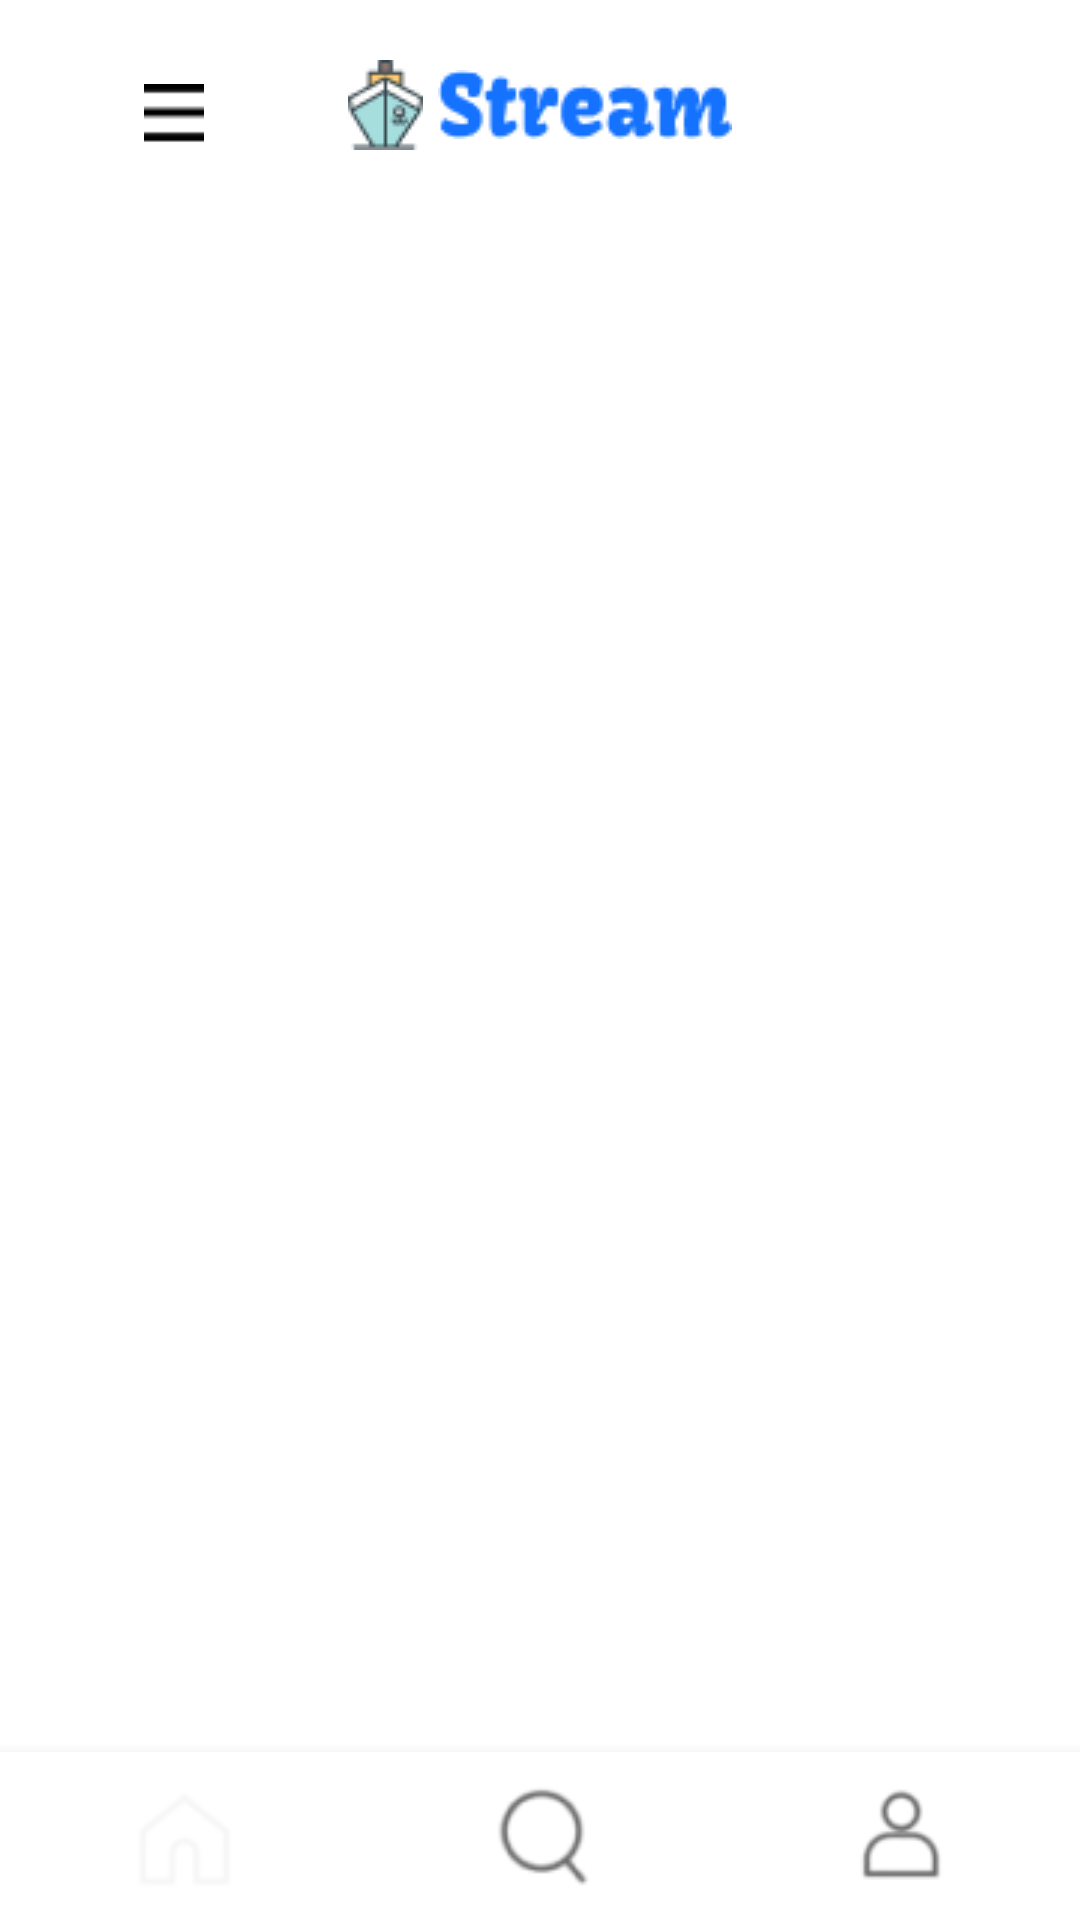

Reconstruct the res/layout file that produces this screen, plus the resources it refers to.
<!-- AndroidManifest.xml: application theme Theme.OceansFisheriesProject -->
<!-- res/layout/activity_main.xml -->
<?xml version="1.0" encoding="utf-8"?>
<androidx.drawerlayout.widget.DrawerLayout xmlns:android="http://schemas.android.com/apk/res/android"
    xmlns:tools="http://schemas.android.com/tools"
    android:layout_width="match_parent"
    android:layout_height="match_parent"
    xmlns:app="http://schemas.android.com/apk/res-auto"
    android:id="@+id/layout_draw"
    >
    <androidx.constraintlayout.widget.ConstraintLayout
        android:layout_width="match_parent"
        android:layout_height="match_parent"

        >

        <androidx.appcompat.widget.Toolbar
            android:id="@+id/tool"
            android:layout_width="match_parent"
            android:layout_height="wrap_content"
            app:layout_constraintTop_toTopOf="parent"
            >

            <androidx.appcompat.widget.AppCompatButton
                android:id="@+id/sidebtn"
                android:layout_width="20dp"
                android:layout_height="20dp"
                android:layout_marginStart="48dp"
                android:layout_marginTop="28dp"
                android:background="@drawable/iconmenu_"
                android:onClick="toolbarClick"
                app:layout_constraintStart_toStartOf="parent"
                app:layout_constraintTop_toTopOf="parent"

                ></androidx.appcompat.widget.AppCompatButton>

            <LinearLayout
                android:id="@+id/icon"
                android:layout_width="wrap_content"
                android:layout_height="wrap_content"
                android:layout_marginTop="20dp"
                app:layout_constraintEnd_toStartOf="@+id/bellbtn"
                android:layout_gravity="center"

                app:layout_constraintStart_toEndOf="@+id/tool"
                app:layout_constraintTop_toTopOf="parent">

                <ImageView
                    android:layout_width="wrap_content"
                    android:layout_height="wrap_content"
                    android:layout_marginRight="5dp"
                    android:background="@drawable/iconcruiseship"></ImageView>

                <ImageView
                    android:layout_width="wrap_content"
                    android:layout_height="wrap_content"
                    android:layout_gravity="center"
                    android:background="@drawable/stream"></ImageView>
            </LinearLayout>


        </androidx.appcompat.widget.Toolbar>


        <androidx.fragment.app.FragmentContainerView
            android:id="@+id/frag"
            android:layout_width="match_parent"
            android:layout_height="0dp"
            android:layout_marginTop="10dp"
            app:layout_constraintBottom_toTopOf="@+id/bottomnav"
            app:layout_constraintTop_toBottomOf="@id/tool"
            ></androidx.fragment.app.FragmentContainerView>

        <com.google.android.material.bottomnavigation.BottomNavigationView
            android:id="@+id/bottomnav"
            android:layout_width="match_parent"
            android:layout_height="wrap_content"
            android:background="@color/white"
            app:itemIconSize="50dp"
            app:labelVisibilityMode="unlabeled"
            app:layout_constraintBottom_toBottomOf="parent"
            app:menu="@menu/nav_menu"

            ></com.google.android.material.bottomnavigation.BottomNavigationView>

    </androidx.constraintlayout.widget.ConstraintLayout>
    <com.google.android.material.navigation.NavigationView
        android:id="@+id/sidenave"
        android:layout_width="match_parent"
        android:layout_height="match_parent"
        android:layout_gravity="start"
        app:headerLayout="@layout/sidebar"
        app:menu="@menu/side_menu"

        ></com.google.android.material.navigation.NavigationView>


</androidx.drawerlayout.widget.DrawerLayout>
<!-- res/layout/sidebar.xml (included above) -->
<?xml version="1.0" encoding="utf-8"?>
<androidx.constraintlayout.widget.ConstraintLayout xmlns:android="http://schemas.android.com/apk/res/android"
    xmlns:tools="http://schemas.android.com/tools"
    android:layout_width="match_parent"
    android:layout_height="match_parent"
    xmlns:app="http://schemas.android.com/apk/res-auto">

    <LinearLayout
        android:layout_width="match_parent"
        android:layout_height="wrap_content"
        android:layout_marginTop="52dp"
        app:layout_constraintTop_toTopOf="parent"
        tools:layout_editor_absoluteX="0dp">

        <ImageView
            android:layout_width="80dp"
            android:layout_height="80dp"
            android:background="@drawable/iconsmallship"
            android:layout_marginLeft="50dp"
            ></ImageView>
    </LinearLayout>
</androidx.constraintlayout.widget.ConstraintLayout>
<!-- resources referenced by this layout -->
<resources>
  <color name="white">#FFFFFFFF</color>
  <!-- drawable iconcruiseship: png bitmap (drawable, 1315 bytes) -->
  <!-- drawable iconmenu_: png bitmap (drawable, 171 bytes) -->
  <!-- drawable iconsmallship: png bitmap (drawable, 827 bytes) -->
  <!-- drawable stream: png bitmap (drawable, 1918 bytes) -->
  <style name="Theme.OceansFisheriesProject" parent="Base.Theme.OceansFisheriesProject" />
  <style name="Base.Theme.OceansFisheriesProject" parent="Theme.AppCompat.Light.NoActionBar">
          
          
          <item name="android:windowFullscreen">true</item>
  
          <item name="android:windowBackground">@color/white</item>
  
  
      </style>
</resources>
